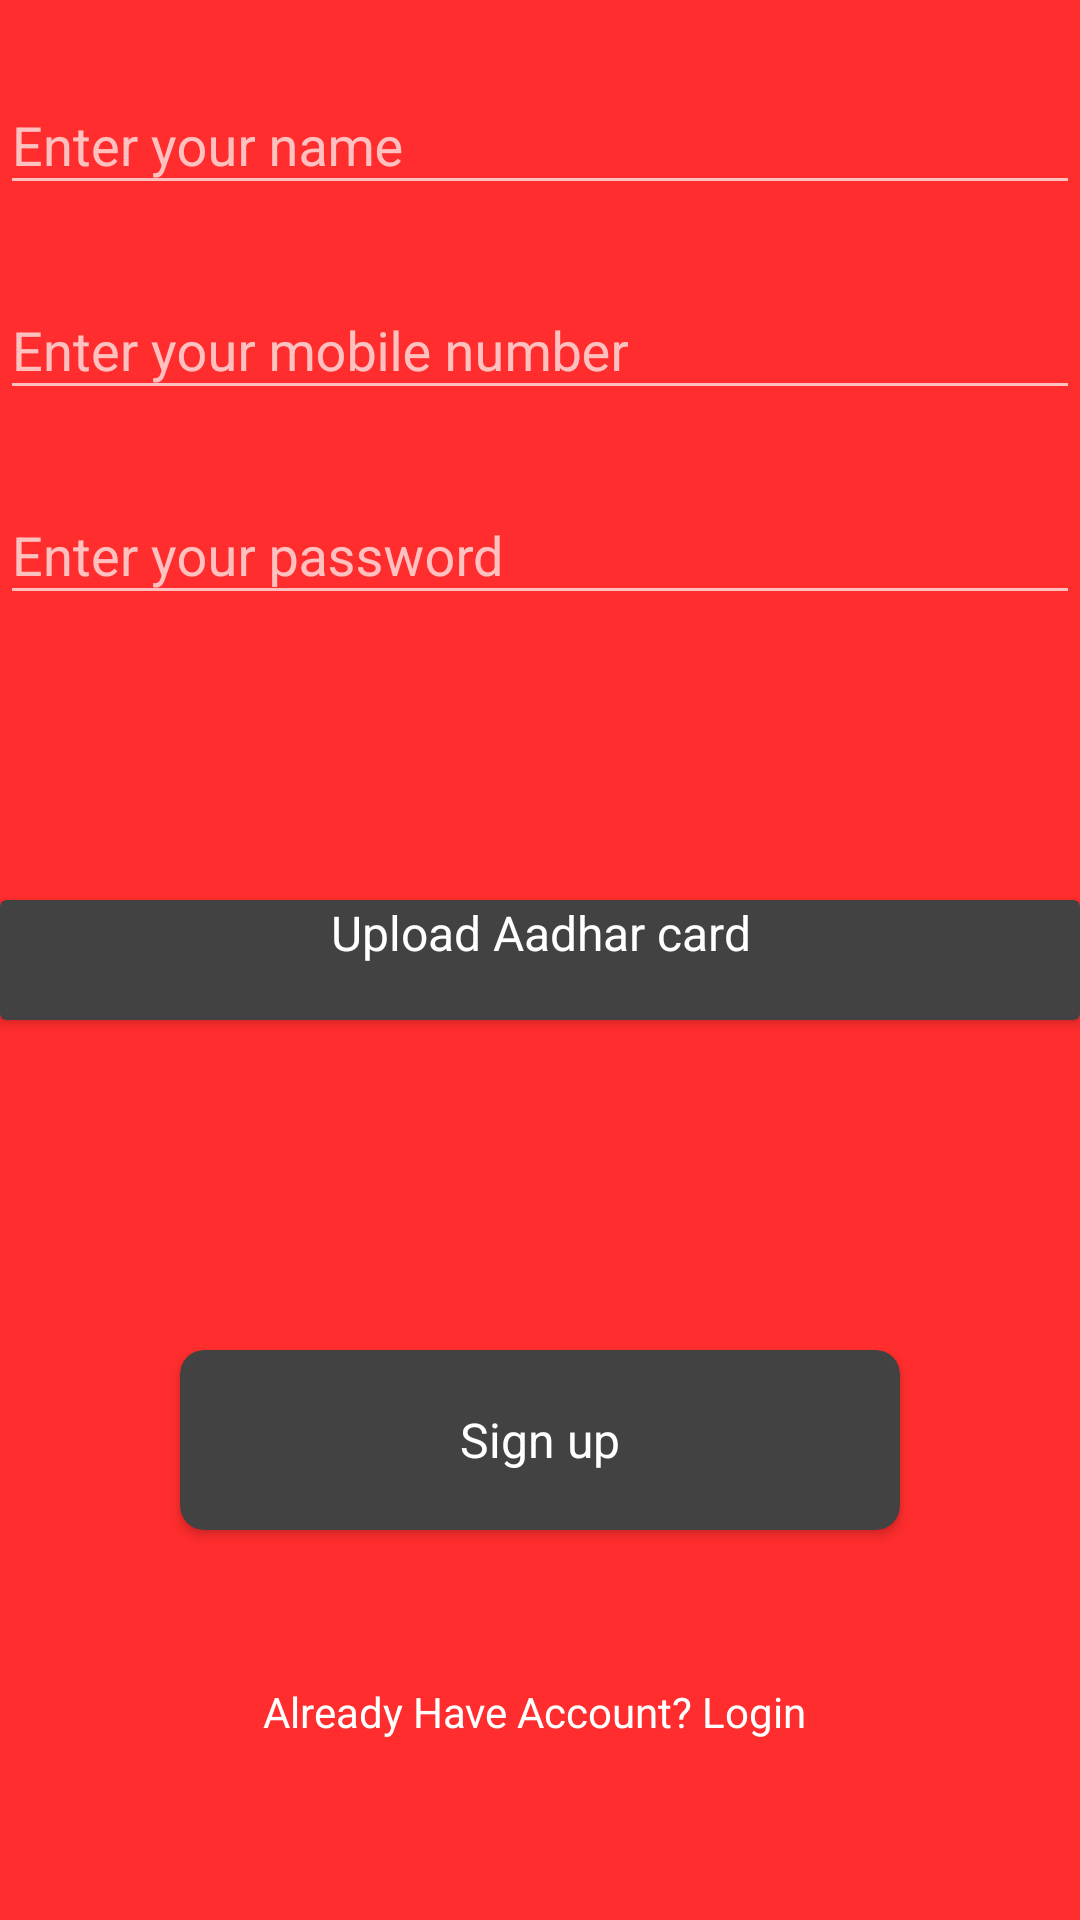

This screen was rendered from an Android layout file. Write that file and the resources it references.
<!-- AndroidManifest.xml: application theme Theme.AppCompat.NoActionBar -->
<!-- res/layout/activity_signup.xml -->
<?xml version="1.0" encoding="utf-8"?>
<RelativeLayout xmlns:android="http://schemas.android.com/apk/res/android"
    xmlns:app="http://schemas.android.com/apk/res-auto"
    xmlns:tools="http://schemas.android.com/tools"
    android:layout_width="match_parent"
    android:layout_height="match_parent"
    android:background="#ff2d2d"
    tools:context="com.technawabs.cityservices.activities.SignupActivity">


        <android.support.design.widget.TextInputLayout
            android:id="@+id/name_section"
            android:layout_width="match_parent"
            android:layout_height="wrap_content"
            android:paddingTop="@dimen/dimen_16dp">

            <AutoCompleteTextView
                android:id="@+id/name"
                android:layout_width="match_parent"
                android:layout_height="wrap_content"
                android:hint="Enter your name"
                android:inputType="text"
                android:textColor="#FFFFFF"
                android:maxLines="1" />

        </android.support.design.widget.TextInputLayout>

        <android.support.design.widget.TextInputLayout
            android:id="@+id/mobile_number_section"
            android:layout_width="match_parent"
            android:layout_height="wrap_content"
            android:layout_below="@+id/name_section"
            android:layout_marginTop="@dimen/dimen_16dp">

            <AutoCompleteTextView
                android:id="@+id/mobile_number"
                android:layout_width="match_parent"
                android:layout_height="wrap_content"
                android:layout_marginTop="@dimen/dimen_16dp"
                android:hint="Enter your mobile number"
                android:textColor="#FFFFFF"
                android:inputType="number"
                android:maxLines="1" />

        </android.support.design.widget.TextInputLayout>

        <android.support.design.widget.TextInputLayout
            android:id="@+id/password_section"
            android:layout_width="match_parent"
            android:layout_height="wrap_content"
            android:layout_below="@+id/mobile_number_section"
            android:paddingTop="@dimen/dimen_16dp">

            <AutoCompleteTextView
                android:id="@+id/password"
                android:layout_width="match_parent"
                android:layout_height="wrap_content"
                android:hint="Enter your password"
                android:textColor="#FFFFFF"
                android:inputType="textPassword"
                android:maxLines="1" />

        </android.support.design.widget.TextInputLayout>

        <android.support.v7.widget.CardView
            android:id="@+id/aadhar_section"
            android:layout_width="match_parent"
            android:layout_height="@dimen/dimen_40dp"
            android:paddingTop="@dimen/dimen_24dp"
            android:layout_centerVertical="true"
            android:layout_alignParentLeft="true"
            android:layout_alignParentStart="true">

            <TextView
                android:id="@+id/aadhar"
                android:layout_width="match_parent"
                android:layout_height="wrap_content"
                android:gravity="center"
                android:text="Upload Aadhar card"
                android:textColor="#FFFFFF"
                android:textAlignment="center"
                android:textSize="@dimen/text_16sp" />

        </android.support.v7.widget.CardView>

        <android.support.v7.widget.CardView
            android:id="@+id/submit"
            android:layout_width="@dimen/dimen_240dp"
            android:layout_height="@dimen/dimen_60dp"
            android:layout_centerHorizontal="true"
            android:paddingTop="@dimen/dimen_80dp"
            app:cardCornerRadius="@dimen/dimen_8dp"
            android:layout_alignParentBottom="true"
            android:layout_marginBottom="130dp"
            >
            <TextView
                android:id="@+id/textView2"
                android:layout_width="match_parent"
                android:layout_height="match_parent"
                android:gravity="center"
                android:text="Sign up"
                android:textColor="#FFFFFF"
                android:layout_marginBottom="0dp"
                android:textSize="@dimen/text_16sp" />
        </android.support.v7.widget.CardView>

        <TextView
            android:id="@+id/textView4"
            android:layout_width="wrap_content"
            android:layout_height="wrap_content"
            android:layout_alignParentBottom="true"
            android:layout_centerHorizontal="true"
            android:layout_marginBottom="60dp"
            android:textColor="#FFFFFF"
            android:text="Already Have Account? Login " />

</RelativeLayout>
<!-- resources referenced by this layout -->
<resources>
  <dimen name="dimen_16dp">16dp</dimen>
  <dimen name="dimen_240dp">240dp</dimen>
  <dimen name="dimen_24dp">24dp</dimen>
  <dimen name="dimen_40dp">40dp</dimen>
  <dimen name="dimen_60dp">60dp</dimen>
  <dimen name="dimen_80dp">80dp</dimen>
  <dimen name="dimen_8dp">8dp</dimen>
  <dimen name="text_16sp">16sp</dimen>
</resources>
